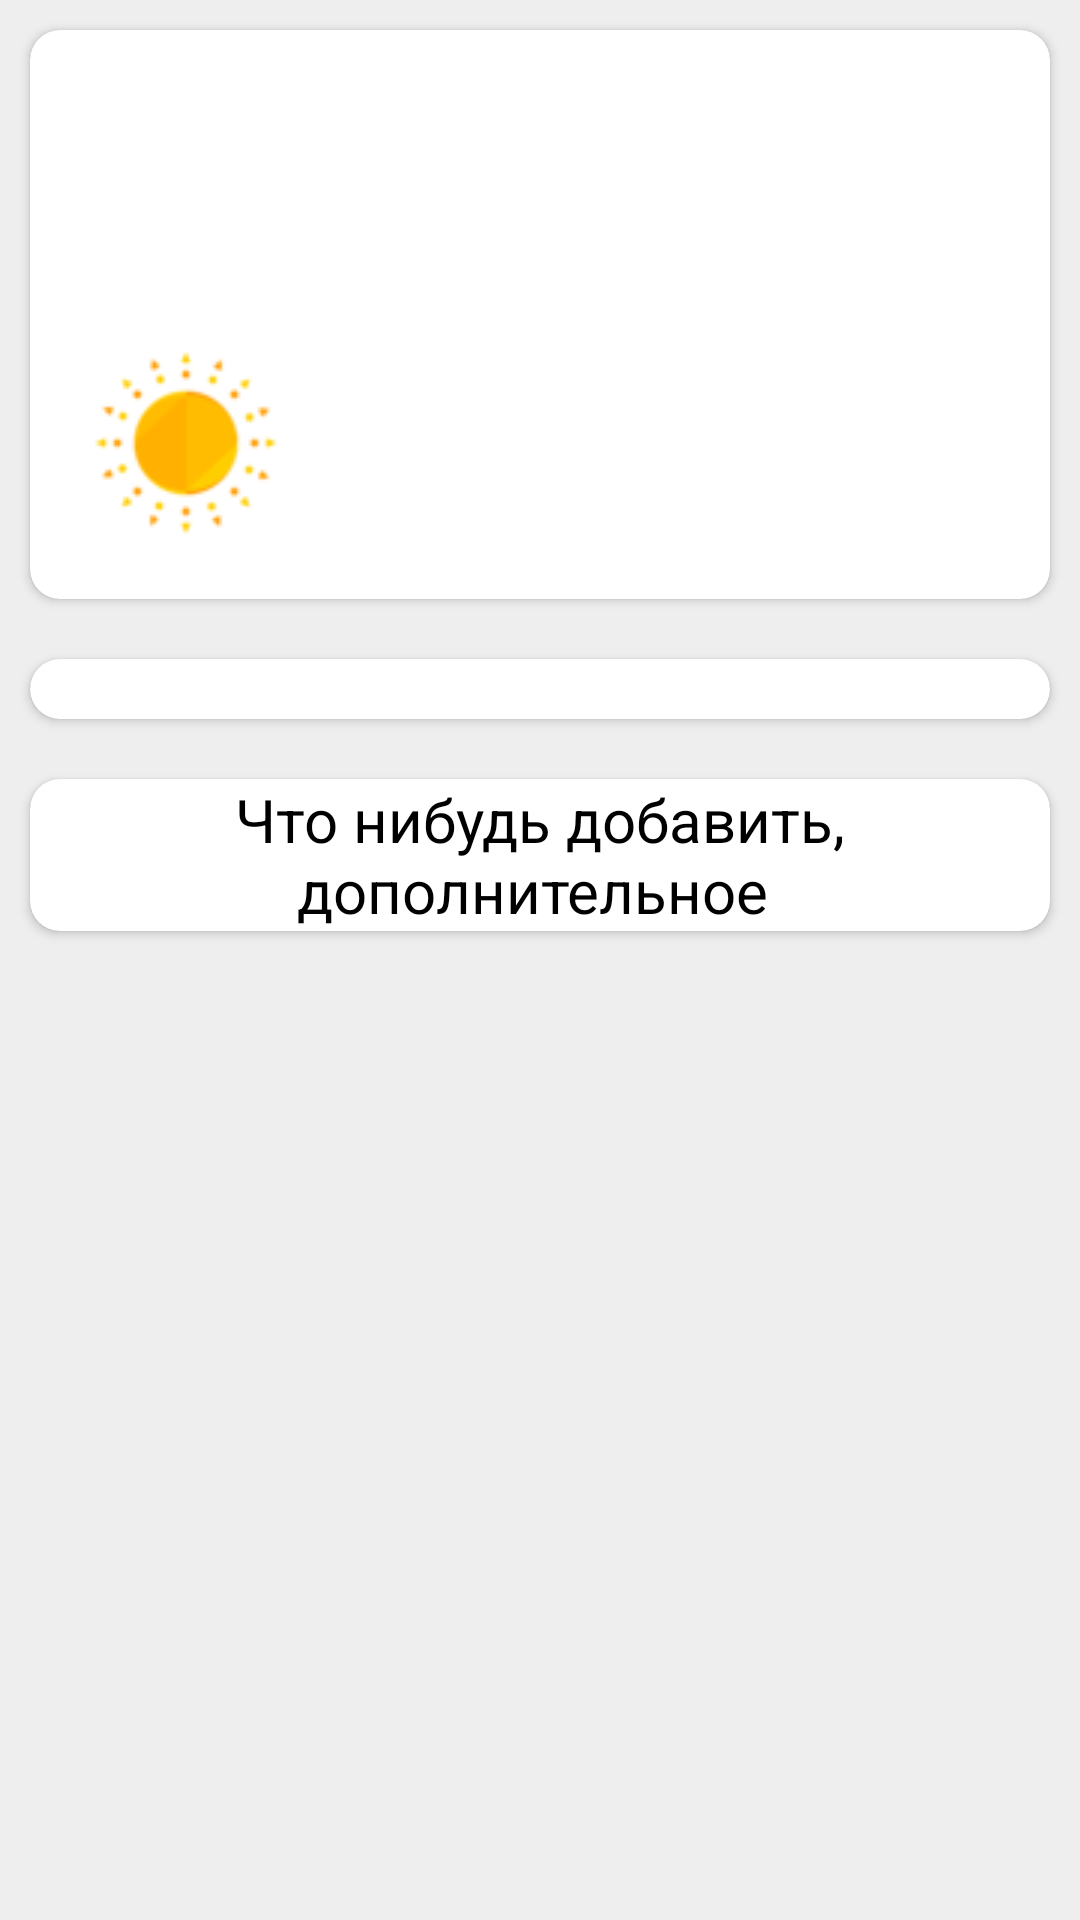

Here is an Android app screen rendered from its layout file. Give the layout XML and the strings, colors and styles it references.
<!-- AndroidManifest.xml: application theme Theme.KotlinMVVM -->
<!-- res/layout/fragment_details.xml -->
<?xml version="1.0" encoding="utf-8"?>
<androidx.core.widget.NestedScrollView xmlns:android="http://schemas.android.com/apk/res/android"
    xmlns:app="http://schemas.android.com/apk/res-auto"
    xmlns:tools="http://schemas.android.com/tools"
    android:layout_width="match_parent"
    android:layout_height="match_parent"
    android:background="@color/back_main">

    <LinearLayout xmlns:android="http://schemas.android.com/apk/res/android"
        android:layout_width="match_parent"
        android:layout_height="match_parent"
        android:orientation="vertical">

        <androidx.cardview.widget.CardView
            android:id="@+id/card_view_day"
            style="@style/card_style_base">

            <LinearLayout
                android:id="@+id/liner_day"
                style="@style/liner_layout_default">

                <TextView
                    android:id="@+id/city_name"
                    android:lines="1"
                    android:scrollHorizontally="true"
                    style="@style/city_text_style" />

                <TextView
                    android:id="@+id/data_text"
                    style="@style/date_text_style" />

                <LinearLayout
                    style="@style/liner_layout_default"
                    android:orientation="horizontal">

                    <LinearLayout
                        android:layout_width="wrap_content"
                        android:layout_height="wrap_content"
                        android:layout_marginLeft="@dimen/margin_base"
                        android:orientation="horizontal">

                        <androidx.appcompat.widget.AppCompatImageView
                            android:id="@+id/weather_icon"
                            android:layout_width="wrap_content"
                            android:layout_height="wrap_content"
                            android:layout_gravity="bottom"
                            android:src="@drawable/sun264" />

                        <TextView
                            android:id="@+id/weather_text"
                            style="@style/weather_text_style" />
                    </LinearLayout>

                    <LinearLayout
                        style="@style/liner_layout_default"
                        android:layout_marginTop="@dimen/margin_info">

                        <TextView
                            android:id="@+id/condition_text"
                            style="@style/info_text_style" />

                        <TextView
                            android:id="@+id/feelsLike_text"
                            style="@style/info_text_style" />
                    </LinearLayout>
                </LinearLayout>

                <androidx.recyclerview.widget.RecyclerView
                    android:id="@+id/list_hour"
                    android:layout_width="match_parent"
                    android:layout_height="wrap_content"
                    android:layout_marginTop="@dimen/margin_base" />
            </LinearLayout>

        </androidx.cardview.widget.CardView>

        <androidx.cardview.widget.CardView
            android:id="@+id/card_view_week"
            style="@style/card_style_base">

            <LinearLayout
                android:id="@+id/liner_week"
                style="@style/liner_layout_default">

                <androidx.recyclerview.widget.RecyclerView
                    android:id="@+id/list_week"
                    android:layout_width="match_parent"
                    android:layout_height="wrap_content"
                    android:layout_marginTop="@dimen/margin_base"
                    app:layoutManager="androidx.recyclerview.widget.LinearLayoutManager" />
            </LinearLayout>

        </androidx.cardview.widget.CardView>

        <androidx.cardview.widget.CardView
            android:id="@+id/card_view_description"
            style="@style/card_style_base">

            <LinearLayout
                android:id="@+id/liner_description"
                style="@style/liner_layout_default"
                android:layout_height="match_parent">

                <TextView
                    android:layout_width="match_parent"
                    android:layout_height="match_parent"
                    android:gravity="center"
                    android:text="Что нибудь добавить, дополнительное "
                    android:textColor="@color/black"
                    android:textSize="@dimen/text_size_info" />
            </LinearLayout>

        </androidx.cardview.widget.CardView>
    </LinearLayout>
</androidx.core.widget.NestedScrollView>
<!-- resources referenced by this layout -->
<resources>
  <color name="back_main">#eeeeee</color>
  <color name="black">#FF000000</color>
  <dimen name="margin_base">20dp</dimen>
  <dimen name="margin_info">10dp</dimen>
  <dimen name="text_size_info">20sp</dimen>
  <!-- drawable sun264: png bitmap (drawable-v24, 3481 bytes) -->
  <style name="card_style_base">
          <item name="android:layout_width">match_parent</item>
          <item name="android:layout_height">wrap_content</item>
          <item name="android:focusable">true</item>
          <item name="android:clickable">true</item>
          <item name="android:layout_margin">@dimen/margin_card_view</item>
          <item name="cardCornerRadius">@dimen/radius_card_view</item>
      </style>
  <style name="city_text_style">
          <item name="android:layout_width">match_parent</item>
          <item name="android:layout_height">wrap_content</item>
          <item name="android:gravity">center</item>
          <item name="android:textColor">@color/black</item>
          <item name="android:textSize">@dimen/text_size_city</item>
      </style>
  <style name="date_text_style">
          <item name="android:layout_width">wrap_content</item>
          <item name="android:layout_height">wrap_content</item>
          <item name="android:layout_marginLeft">@dimen/margin_base</item>
          <item name="android:layout_marginTop">@dimen/margin_base</item>
          <item name="android:textSize">@dimen/text_size_info</item>
      </style>
  <style name="info_text_style">
          <item name="android:layout_width">match_parent</item>
          <item name="android:layout_height">wrap_content</item>
          <item name="android:gravity">right</item>
          <item name="android:paddingRight">@dimen/margin_info</item>
          <item name="android:textSize">@dimen/text_size_info</item>
      </style>
  <style name="liner_layout_default">
          <item name="android:layout_width">match_parent</item>
          <item name="android:layout_height">wrap_content</item>
          <item name="android:orientation">vertical</item>
          <item name="android:visibility">visible</item>
      </style>
  <style name="weather_text_style">
          <item name="android:layout_width">wrap_content</item>
          <item name="android:layout_height">wrap_content</item>
          <item name="android:textColor">@color/black</item>
          <item name="android:textStyle">italic</item>
          <item name="android:textSize">@dimen/text_size_weather</item>
      </style>
  <style name="Theme.KotlinMVVM" parent="Theme.MaterialComponents.DayNight.NoActionBar">
          
          <item name="colorPrimary">#eeeeee</item>
          <item name="colorPrimaryVariant">@color/purple_700</item>
          <item name="colorOnPrimary">@color/white</item>
          
          <item name="colorSecondary">@color/teal_200</item>
          <item name="colorSecondaryVariant">@color/teal_700</item>
          <item name="colorOnSecondary">@color/black</item>
          <item name="android:windowFullscreen">true</item>
          
          <item name="android:statusBarColor" tools:targetApi="l">?attr/colorPrimaryVariant</item>
          
      </style>
  <dimen name="margin_card_view">10dp</dimen>
  <dimen name="radius_card_view">10dp</dimen>
  <dimen name="text_size_city">40sp</dimen>
  <dimen name="text_size_weather">52sp</dimen>
  <color name="purple_700">#FF3700B3</color>
  <color name="white">#FFFFFFFF</color>
  <color name="teal_200">#FF03DAC5</color>
  <color name="teal_700">#FF018786</color>
</resources>
